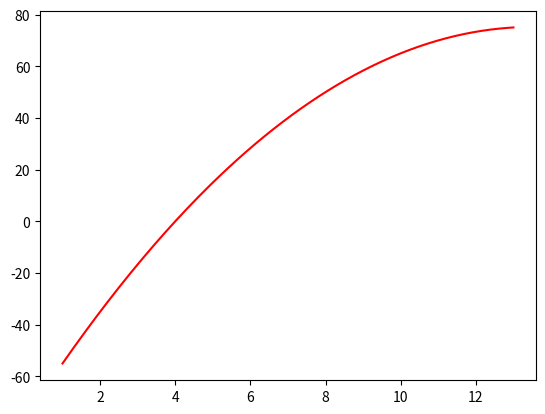

Here is the Python script that generated this plot:
import numpy as np
from matplotlib import pyplot as plt

def y(x):
   return (-230/3)+(45/2)*x+(-5/6)*x**2

x = np.linspace(1, 13, 200)
plt.plot(x, y(x), color='red')

plt.show()